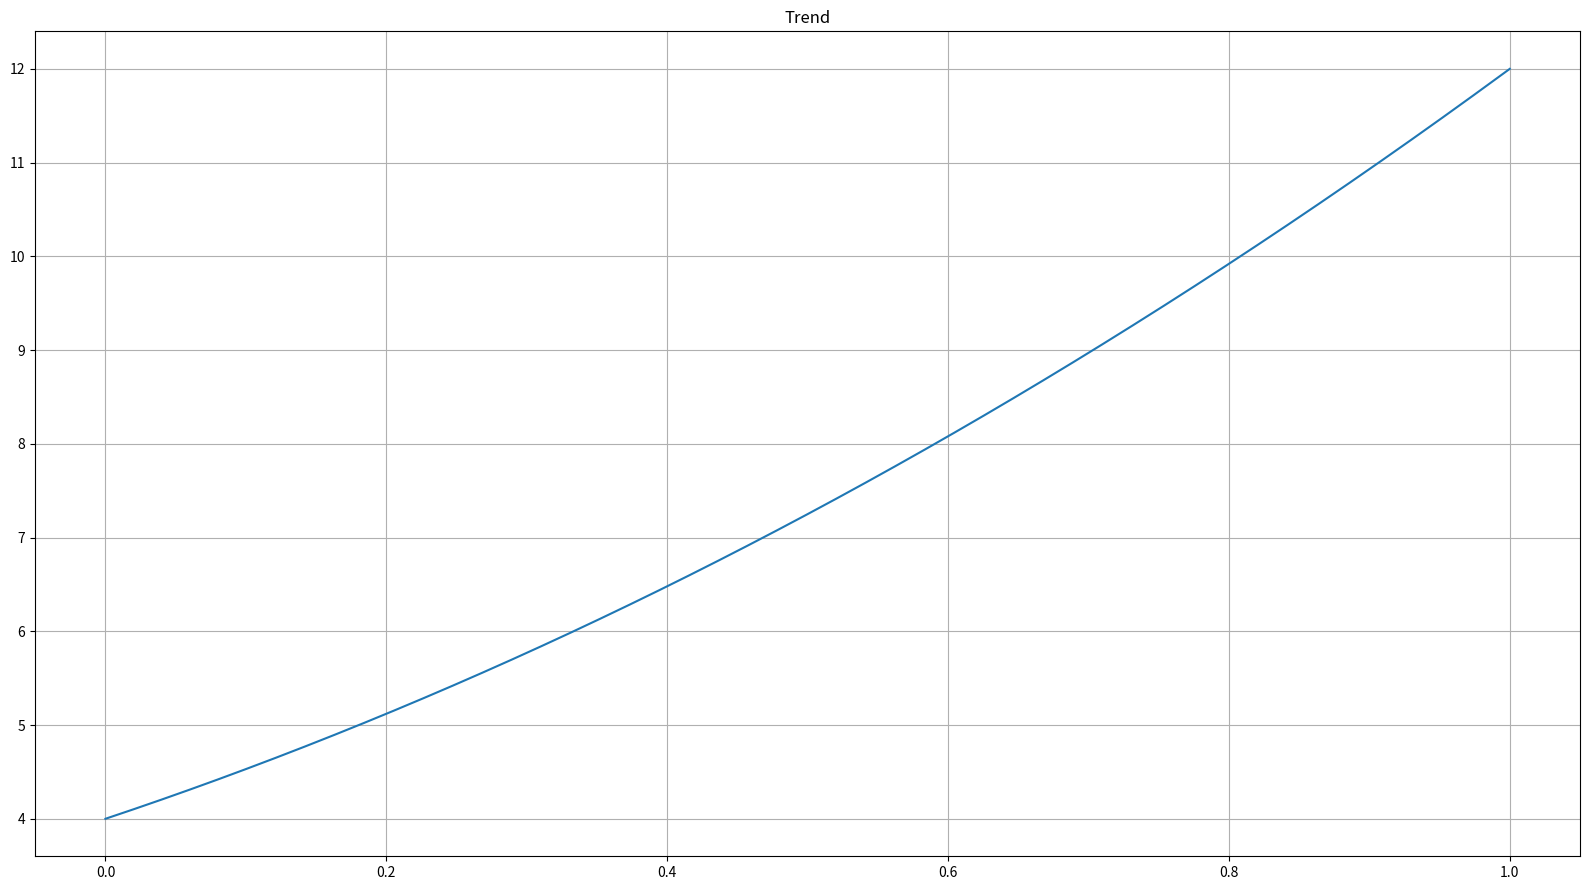

Python code for this plot: (Note: this script raises an exception after producing the figure.)
import matplotlib.pyplot as plt
import numpy as np

def save_plot(time, signal, title, filename):
    plt.figure(figsize=(16, 9))
    plt.plot(time, signal)
    plt.title(title)
    plt.grid()
    plt.tight_layout()
    plt.savefig('../plots/' + filename + '.pdf')
    plt.clf()


def autocorrelation(signal):
    autocorrelation = []
    N = len(signal)
    for k in range(-N + 1, N): 
        r_k = sum(signal[i] * signal[i + abs(k)] for i in range(N - abs(k))) / (N - abs(k))  
        autocorrelation.append(r_k)
    return autocorrelation 

def ar_model(signal, m, p):
    Y = np.array([signal[-p-i:len(signal)-i] for i in range(m)])
    y = signal[-m:]
    
    x = np.linalg.inv(Y.T @ Y) @ Y.T @ y

    return x
   

# a)
polinom = {'a': 3, 'b': 5, 'c': 4}
freq = [12, 18]
time = np.linspace(0, 1, 1000)

trend = polinom['a'] * time ** 2 + polinom['b'] * time + polinom['c']
seasonal = np.sin(2 * np.pi * freq[0] * time) + np.sin(2 * np.pi * freq[1] * time)
white_noise = np.random.normal(0, 0.3, 1000)

signal = trend + seasonal + white_noise

save_plot(time, trend, 'Trend', 'trend')
save_plot(time, seasonal, 'Seasonal', 'seasonal')
save_plot(time, white_noise, 'White Noise', 'white_noise')
save_plot(time, signal, 'Final Signal', 'final_signal')


# b)
t = np.linspace(0, 1, 1999)
save_plot(t, autocorrelation(signal), 'Autocorrelation', 'autocorrelation')

auto_corr = np.correlate(signal, signal, mode='full')
save_plot(t, auto_corr, 'Numpy Autocorrelation', 'np_autocorrelation')


# c) 
p = 100 
m = 150

predictions = signal.copy()
for k in range (500):
    x_star = ar_model(predictions, m, p)
    prediction = x_star.T @ predictions[-p:]
    
    predictions = np.append(predictions, prediction)

time = np.linspace(0, 1.5, 1500)
plt.figure(figsize=(16, 9))
plt.plot(time[:1000], predictions[:1000], label="Signal", color="purple")  
plt.plot(time[-500:], predictions[-500:], label="Predictions", color="gold")
plt.title(f"AR Model predictions on 500 consecutive samples\nm = {m}, p = {p}")
plt.grid()
plt.tight_layout()
plt.legend()
plt.savefig('../plots/c_ar_model.pdf')
plt.clf()


# d)
